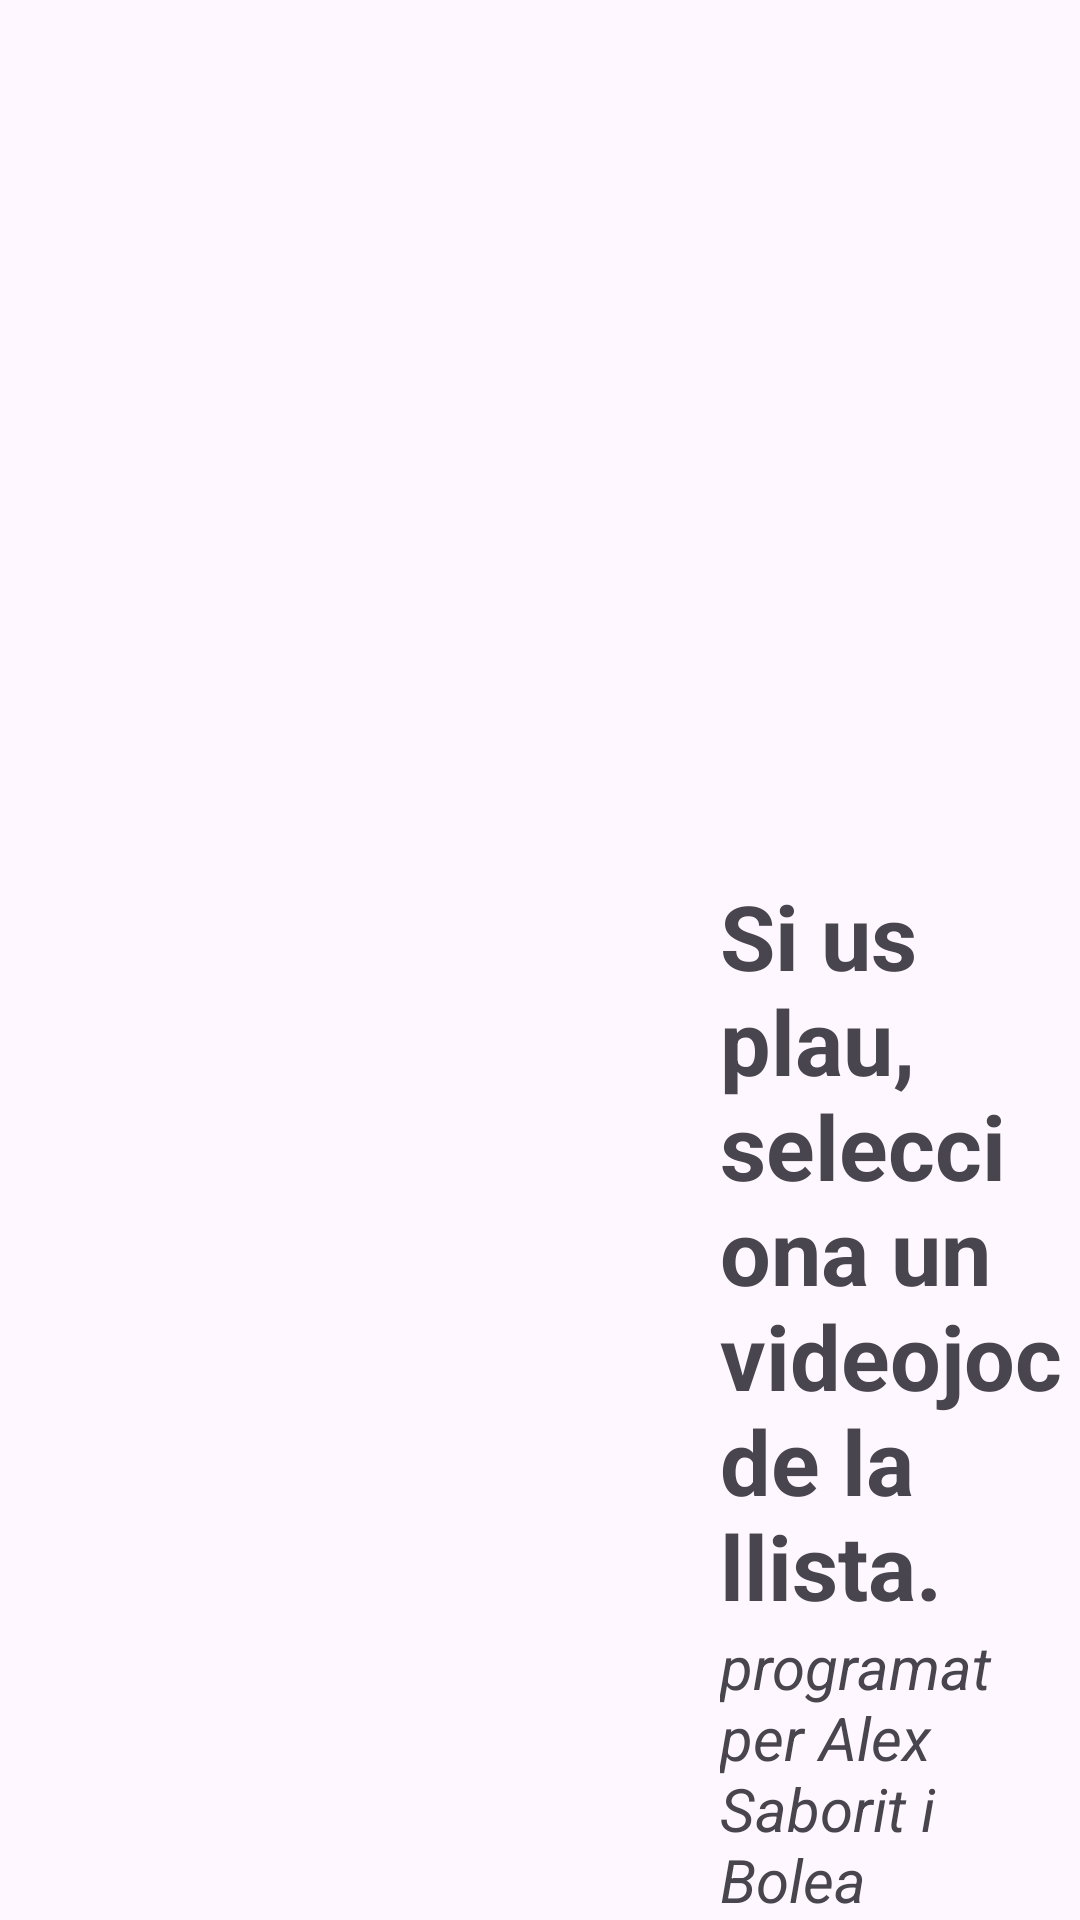

This screen was rendered from an Android layout file. Write that file and the resources it references.
<!-- AndroidManifest.xml: application theme Theme.M08UF123_Videojocs -->
<!-- res/layout/activity_main.xml -->
<?xml version="1.0" encoding="utf-8"?>
<androidx.constraintlayout.widget.ConstraintLayout xmlns:android="http://schemas.android.com/apk/res/android"
    xmlns:app="http://schemas.android.com/apk/res-auto"
    xmlns:tools="http://schemas.android.com/tools"
    android:layout_width="match_parent"
    android:layout_height="match_parent"
    tools:context=".MainActivity">

    <LinearLayout
        android:layout_width="match_parent"
        android:layout_height="match_parent" >
        <androidx.recyclerview.widget.RecyclerView
            android:id="@+id/RclrVwListVj"
            android:layout_width="0dp"
            android:layout_height="match_parent"
            android:layout_weight="2"/>
        <LinearLayout
            android:layout_width="0dp"
            android:layout_height="match_parent"
            android:layout_weight="1"
            android:orientation="vertical">
            <ImageView
                android:id="@+id/ImgVwCaratula"
                android:layout_width="match_parent"
                android:layout_height="0dp"
                android:layout_weight="4"/>
            <TextView
                android:id="@+id/TxtVwTitol"
                android:layout_width="match_parent"
                android:layout_height="wrap_content"
                android:text="Si us plau, selecciona un videojoc de la llista."
                android:textSize="30dp"
                android:textStyle="bold"
                />
            <TextView
                android:id="@+id/TxtVwJugs"
                android:layout_width="match_parent"
                android:layout_height="wrap_content"
                android:text="programat per Alex Saborit i Bolea"
                android:textSize="20dp"
                android:textStyle="italic"
                />


        </LinearLayout>





    </LinearLayout>

</androidx.constraintlayout.widget.ConstraintLayout>
<!-- resources referenced by this layout -->
<resources>
  <style name="Theme.M08UF123_Videojocs" parent="Base.Theme.M08UF123_Videojocs" />
  <style name="Base.Theme.M08UF123_Videojocs" parent="Theme.Material3.DayNight.NoActionBar">
          
          
      </style>
</resources>
